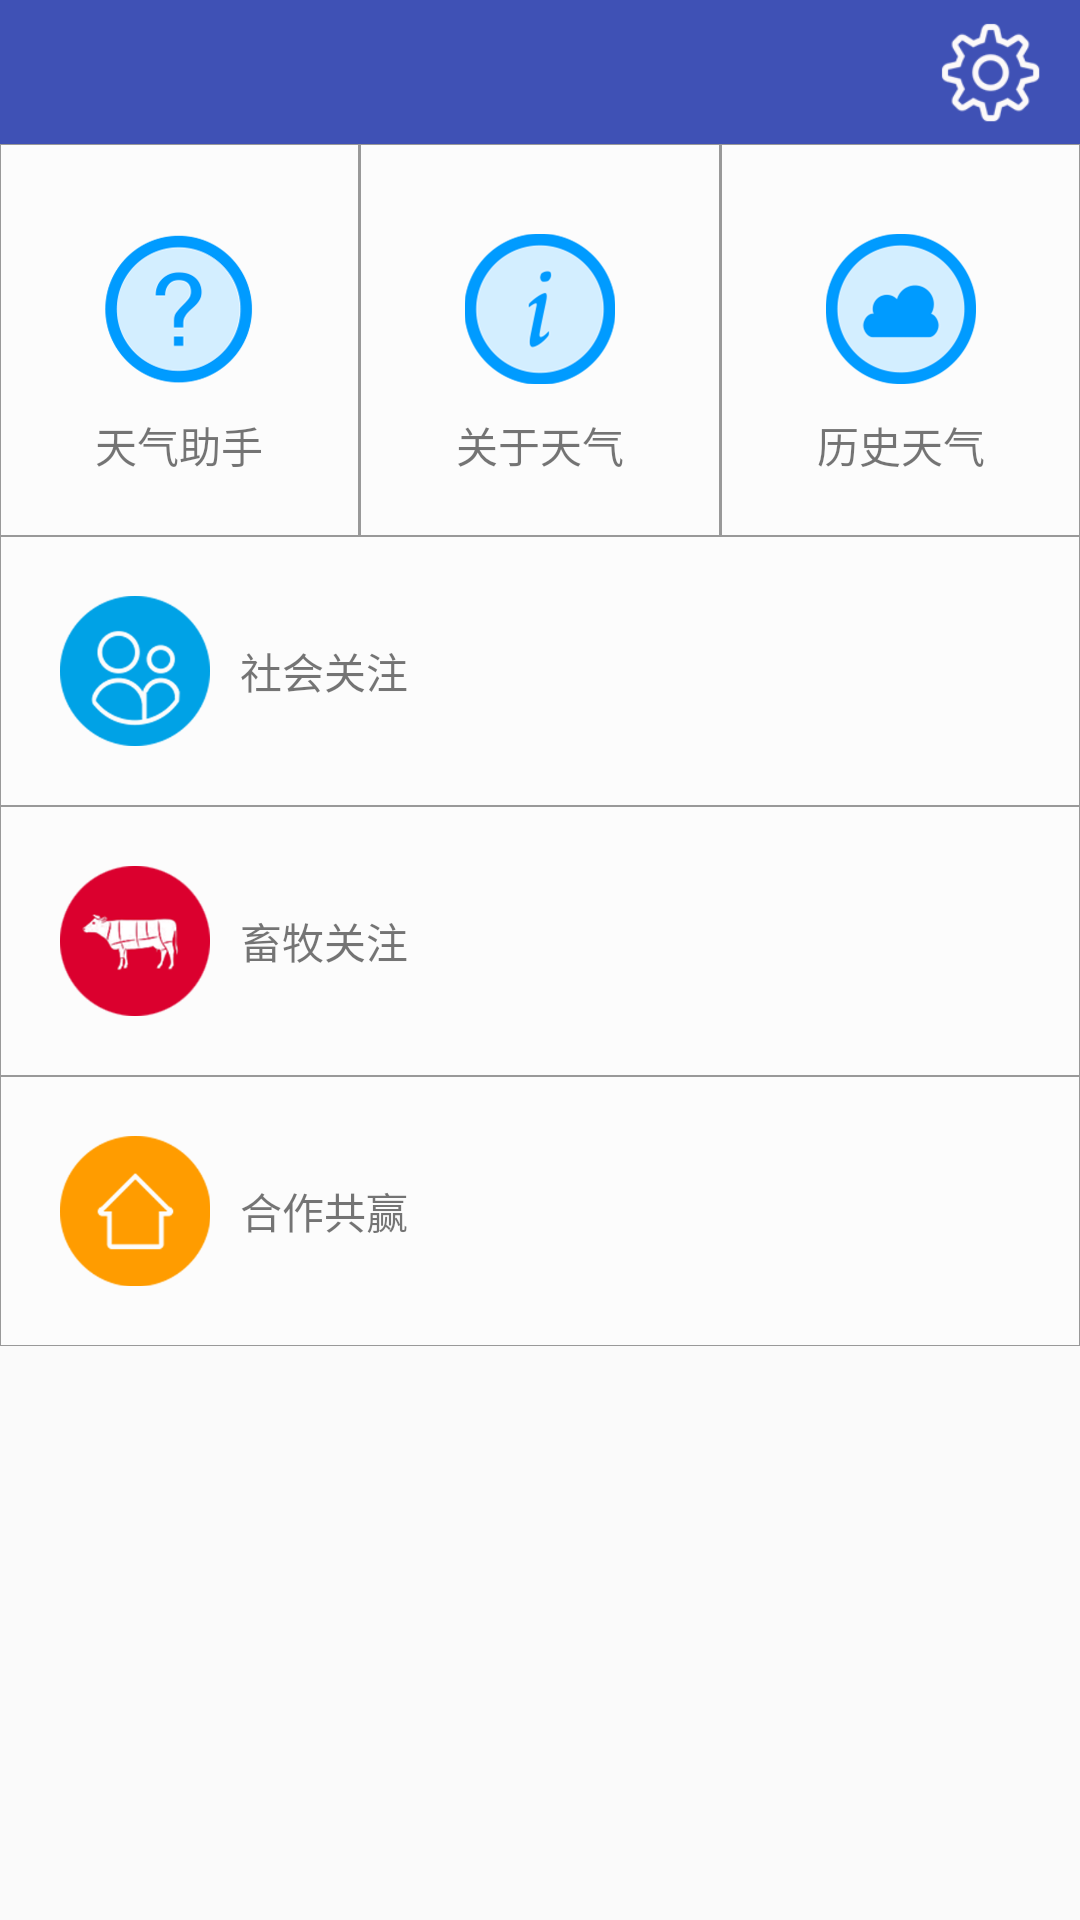

The Android layout XML behind this screen, and the referenced resources:
<!-- AndroidManifest.xml: application theme AppTheme -->
<!-- res/layout/fragment_menu1.xml -->
<?xml version="1.0" encoding="utf-8"?>
<LinearLayout xmlns:android="http://schemas.android.com/apk/res/android"
    android:layout_width="match_parent"
    android:layout_height="match_parent"

    android:orientation="vertical">

    <RelativeLayout
        android:layout_width="match_parent"
        android:layout_height="48dp"
        android:background="@color/colorPrimary"
        android:paddingLeft="10dp"
        android:paddingRight="10dp">

        <ImageView
            android:id="@+id/imageView_menu_set"
            android:layout_width="40dp"
            android:layout_height="40dp"
            android:layout_alignParentRight="true"
            android:layout_centerVertical="true"
            android:background="@drawable/setting" />
    </RelativeLayout>

    <LinearLayout
        android:layout_width="match_parent"
        android:layout_height="wrap_content"
        android:background="@drawable/noify_table_back"
        android:orientation="horizontal">

        <RelativeLayout
            android:layout_width="match_parent"
            android:layout_height="match_parent"
            android:layout_weight="1"
            android:gravity="center"
            android:padding="20dp">

            <LinearLayout
                android:layout_width="wrap_content"
                android:layout_height="wrap_content"
                android:layout_centerInParent="true"
                android:orientation="vertical">

                <ImageView
                    android:layout_width="50dp"
                    android:layout_height="50dp"
                    android:layout_gravity="center_horizontal"
                    android:layout_margin="10dp"
                    android:background="@drawable/question" />

                <TextView
                    android:layout_width="wrap_content"
                    android:layout_height="wrap_content"
                    android:layout_gravity="center_horizontal"
                    android:text="天气助手"
                    android:textSize="14sp" />
            </LinearLayout>
        </RelativeLayout>

        <TextView
            android:layout_width="1dp"
            android:layout_height="match_parent"
            android:layout_alignParentRight="true"
            android:background="@color/grey" />

        <RelativeLayout
            android:layout_width="match_parent"
            android:layout_height="match_parent"
            android:layout_weight="1"
            android:gravity="center"
            android:padding="20dp">

            <LinearLayout
                android:layout_width="wrap_content"
                android:layout_height="wrap_content"
                android:layout_centerInParent="true"
                android:orientation="vertical">

                <ImageView
                    android:layout_width="50dp"
                    android:layout_height="50dp"
                    android:layout_gravity="center_horizontal"
                    android:layout_margin="10dp"
                    android:background="@drawable/warning" />

                <TextView
                    android:layout_width="wrap_content"
                    android:layout_height="wrap_content"
                    android:layout_gravity="center_horizontal"
                    android:text="关于天气"
                    android:textSize="14sp" />
            </LinearLayout>
        </RelativeLayout>

        <TextView
            android:layout_width="1dp"
            android:layout_height="match_parent"
            android:layout_alignParentRight="true"
            android:background="@color/grey" />

        <RelativeLayout
            android:layout_width="match_parent"
            android:layout_height="match_parent"
            android:layout_weight="1"
            android:gravity="center"
            android:padding="20dp">

            <LinearLayout
                android:layout_width="wrap_content"
                android:layout_height="wrap_content"
                android:layout_centerInParent="true"
                android:orientation="vertical">

                <ImageView
                    android:layout_width="50dp"
                    android:layout_height="50dp"
                    android:layout_gravity="center_horizontal"
                    android:layout_margin="10dp"
                    android:background="@drawable/cloud" />

                <TextView
                    android:layout_width="wrap_content"
                    android:layout_height="wrap_content"
                    android:layout_gravity="center_horizontal"
                    android:text="历史天气"
                    android:textSize="14sp" />
            </LinearLayout>
        </RelativeLayout>

    </LinearLayout>

    <RelativeLayout
        android:layout_width="match_parent"
        android:layout_height="wrap_content">

        <LinearLayout
            android:layout_width="match_parent"
            android:layout_height="wrap_content"
            android:orientation="vertical">

            <LinearLayout
                android:layout_width="match_parent"
                android:layout_height="wrap_content"
                android:background="@drawable/noify_table_back"
                android:orientation="horizontal"
                android:padding="10dp">

                <ImageView
                    android:layout_width="50dp"
                    android:layout_height="50dp"
                    android:layout_gravity="center_vertical"
                    android:layout_margin="10dp"
                    android:background="@drawable/group" />

                <TextView
                    android:layout_width="wrap_content"
                    android:layout_height="wrap_content"
                    android:layout_gravity="center"
                    android:text="社会关注" />
            </LinearLayout>

            <LinearLayout
                android:layout_width="match_parent"
                android:layout_height="wrap_content"
                android:background="@drawable/noify_table_back"
                android:orientation="horizontal"
                android:padding="10dp">

                <ImageView
                    android:layout_width="50dp"
                    android:layout_height="50dp"
                    android:layout_gravity="center_vertical"
                    android:layout_margin="10dp"
                    android:background="@drawable/beef" />

                <TextView
                    android:layout_width="wrap_content"
                    android:layout_height="wrap_content"
                    android:layout_gravity="center"
                    android:text="畜牧关注" />
            </LinearLayout>

            <LinearLayout
                android:layout_width="match_parent"
                android:layout_height="wrap_content"
                android:background="@drawable/noify_table_back"
                android:orientation="horizontal"
                android:padding="10dp">

                <ImageView
                    android:layout_width="50dp"
                    android:layout_height="50dp"
                    android:layout_gravity="center_vertical"
                    android:layout_margin="10dp"
                    android:background="@drawable/house" />

                <TextView
                    android:layout_width="wrap_content"
                    android:layout_height="wrap_content"
                    android:layout_gravity="center"
                    android:text="合作共赢" />
            </LinearLayout>

        </LinearLayout>

    </RelativeLayout>
</LinearLayout>
<!-- resources referenced by this layout -->
<resources>
  <color name="colorPrimary">#3F51B5</color>
  <color name="grey">#999999</color>
  <!-- drawable beef: png bitmap (drawable-hdpi, 30835 bytes) -->
  <!-- drawable cloud: png bitmap (drawable-hdpi, 54717 bytes) -->
  <!-- drawable group: png bitmap (drawable-hdpi, 26027 bytes) -->
  <!-- drawable house: png bitmap (drawable-hdpi, 21544 bytes) -->
  <!-- drawable noify_table_back (drawable-hdpi) -->
  <?xml version="1.0" encoding="utf-8"?>
  <shape xmlns:android="http://schemas.android.com/apk/res/android">
      <solid android:color="#66ffffff" />
      <stroke
          android:width="0.1sp"
          android:color="@color/grey" />
  </shape>
  <!-- drawable question: png bitmap (drawable-hdpi, 57529 bytes) -->
  <!-- drawable setting: png bitmap (drawable-hdpi, 4692 bytes) -->
  <!-- drawable warning: png bitmap (drawable-hdpi, 55054 bytes) -->
  <style name="AppTheme" parent="Theme.AppCompat.Light.DarkActionBar">
          
          <item name="colorPrimary">@color/colorPrimary</item>
          <item name="colorPrimaryDark">@color/colorPrimaryDark</item>
          <item name="colorAccent">@color/colorAccent</item>
      </style>
  <color name="colorPrimaryDark">#303F9F</color>
  <color name="colorAccent">#FF4081</color>
</resources>
